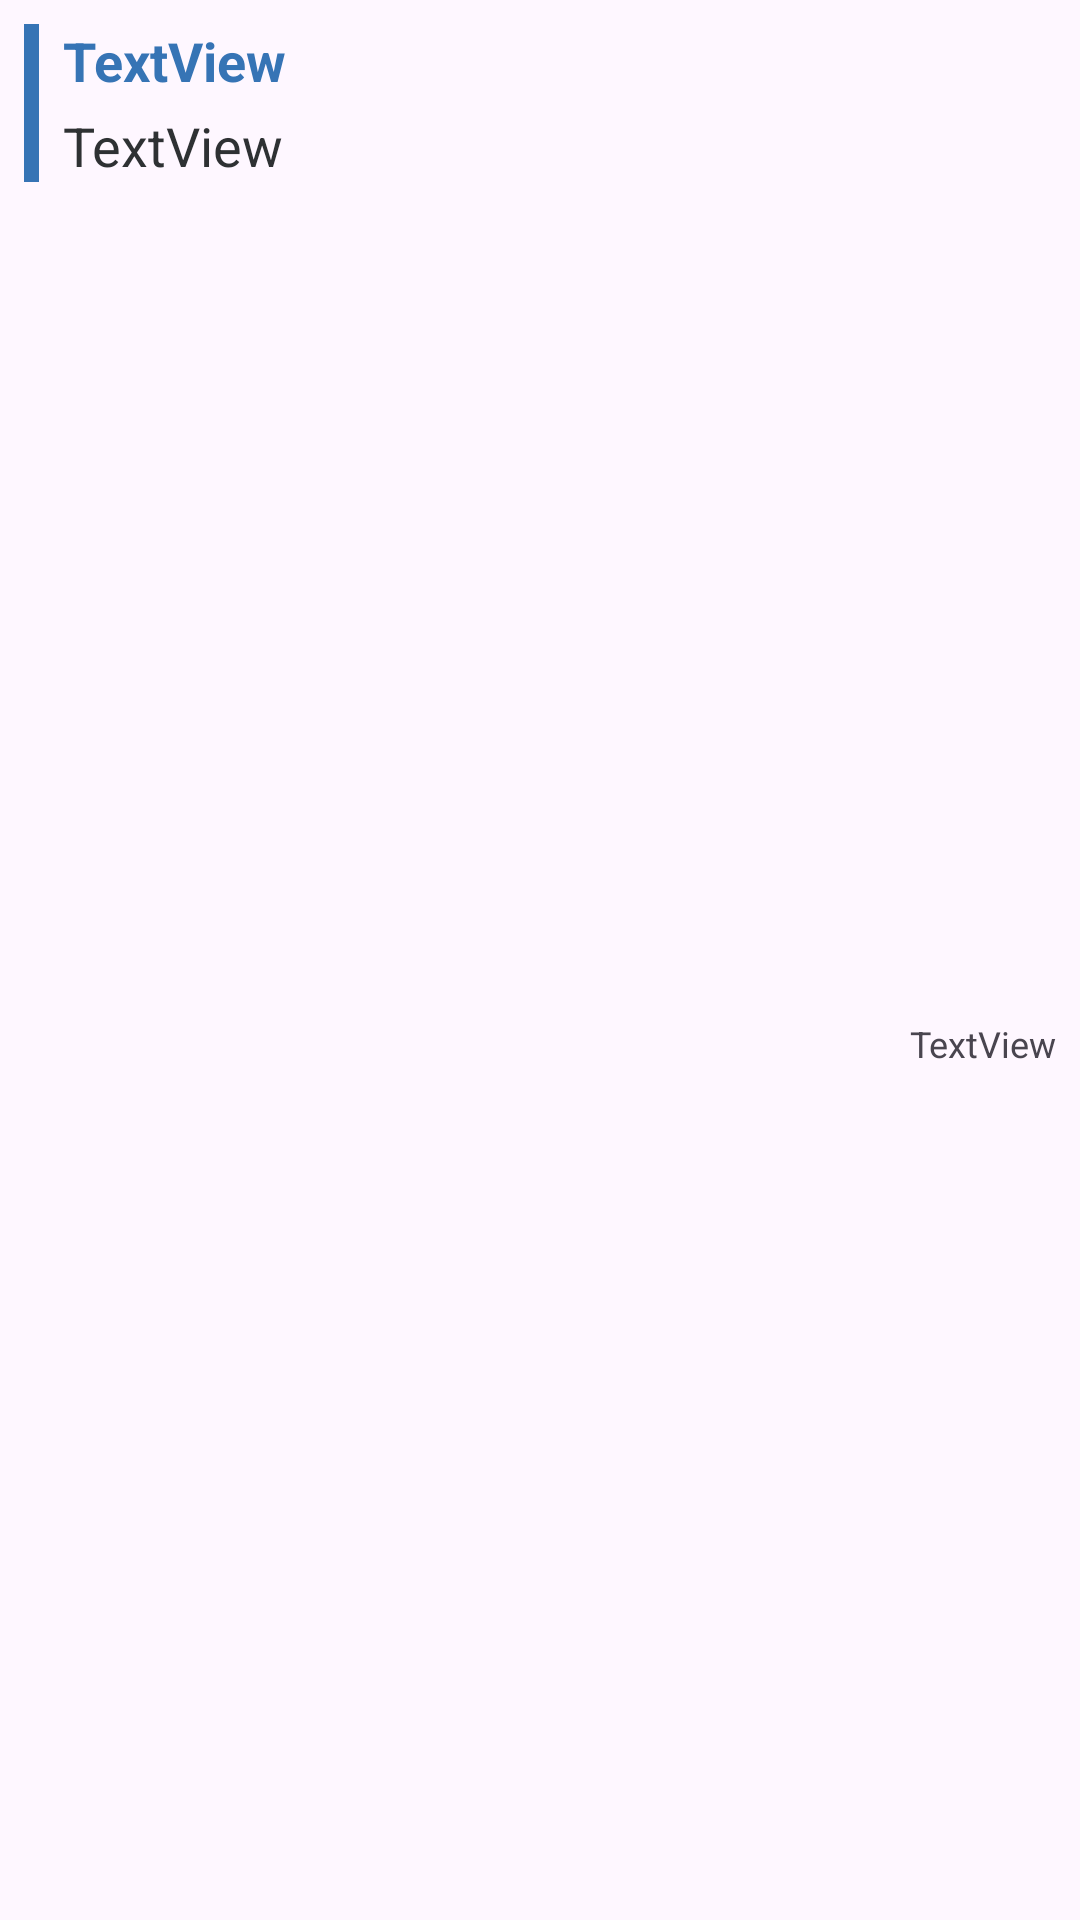

Reconstruct the res/layout file that produces this screen, plus the resources it refers to.
<!-- AndroidManifest.xml: application theme Theme.StaffSwap -->
<!-- res/layout/note_item.xml -->
<?xml version="1.0" encoding="utf-8"?>
<androidx.constraintlayout.widget.ConstraintLayout xmlns:android="http://schemas.android.com/apk/res/android"
    xmlns:app="http://schemas.android.com/apk/res-auto"
    xmlns:tools="http://schemas.android.com/tools"
    android:layout_width="match_parent"
    android:layout_height="wrap_content">

    <TextView
        android:id="@+id/textViewNoteTitleView"
        android:layout_width="0dp"
        android:layout_height="wrap_content"
        android:layout_marginStart="8dp"
        android:layout_marginTop="8dp"
        android:layout_marginEnd="8dp"
        android:text="TextView"
        android:textColor="@color/blue_1"
        android:textColorLink="@color/material_dynamic_neutral10"
        android:textSize="18sp"
        android:textStyle="bold"
        app:layout_constraintEnd_toEndOf="parent"
        app:layout_constraintStart_toEndOf="@+id/divider3"
        app:layout_constraintTop_toTopOf="parent" />

    <TextView
        android:id="@+id/textViewNoteContentView"
        android:layout_width="0dp"
        android:layout_height="wrap_content"
        android:layout_marginStart="8dp"
        android:layout_marginTop="4dp"
        android:layout_marginEnd="8dp"
        android:text="TextView"
        android:textColor="@color/material_dynamic_neutral20"
        android:textColorLink="@color/material_dynamic_neutral30"
        android:textSize="18sp"
        app:layout_constraintEnd_toEndOf="parent"
        app:layout_constraintStart_toEndOf="@+id/divider3"
        app:layout_constraintTop_toBottomOf="@+id/textViewNoteTitleView" />

    <TextView
        android:id="@+id/textViewNoteSaveDate"
        android:layout_width="0dp"
        android:layout_height="wrap_content"
        android:layout_marginEnd="8dp"
        android:layout_marginBottom="5dp"
        android:text="TextView"
        android:textAlignment="textEnd"
        android:textSize="12sp"
        app:layout_constraintBottom_toBottomOf="parent"
        app:layout_constraintEnd_toEndOf="parent"
        app:layout_constraintStart_toEndOf="@+id/divider3"
        app:layout_constraintTop_toBottomOf="@+id/textViewNoteContentView" />

    <View
        android:id="@+id/divider3"
        android:layout_width="5dp"
        android:layout_height="0dp"
        android:layout_marginStart="8dp"
        android:background="@color/blue_1"
        app:layout_constraintBottom_toBottomOf="@+id/textViewNoteContentView"
        app:layout_constraintStart_toStartOf="parent"
        app:layout_constraintTop_toTopOf="@+id/textViewNoteTitleView" />
</androidx.constraintlayout.widget.ConstraintLayout>
<!-- resources referenced by this layout -->
<resources>
  <color name="blue_1">#3674B5</color>
  <style name="Theme.StaffSwap" parent="Base.Theme.StaffSwap" />
  <style name="Base.Theme.StaffSwap" parent="Theme.Material3.DayNight.NoActionBar">
          
          
      </style>
</resources>
